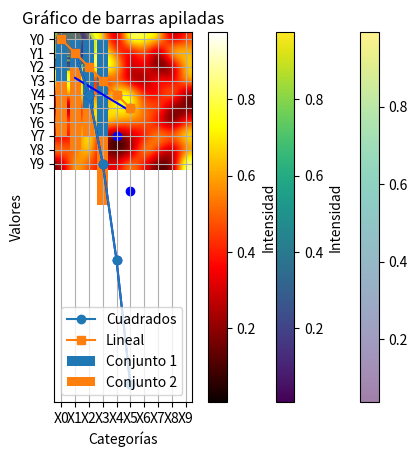

Write Python code to recreate this figure.
import matplotlib.pyplot as plt

# Datos de ejemplo
x = [1, 2, 3, 4, 5]
y = [2, 3, 5, 7, 11]

# Crear un gráfico de dispersión
plt.scatter(x, y, color='blue')
plt.title('Gráfico de dispersión de ejemplo')
plt.xlabel('Variable X')
plt.ylabel('Variable Y')
plt.show()














import matplotlib.pyplot as plt

# Datos de ejemplo
x = [10, 20, 30, 40, 50]
y = [15, 25, 35, 45, 55]

# Crear un gráfico de dispersión
plt.scatter(x, y, c='green', marker='o')
plt.title('Gráfico de dispersión básico')
plt.xlabel('Variable X')
plt.ylabel('Variable Y')
plt.grid(True)
plt.show()


















import matplotlib.pyplot as plt
import numpy as np

# Crear un generador de números aleatorios con una semilla específica
rng = np.random.default_rng(seed=42)

# Generar datos de ejemplo
x = rng.random(50)
y = rng.random(50)
tamaño = rng.random(50) * 1000
colores = rng.random(50)

# Crear un gráfico de dispersión con tamaño y color
plt.scatter(x, y, s=tamaño, c=colores, alpha=0.5, cmap='viridis')
plt.colorbar()  # Añadir barra de color
plt.title('Gráfico de dispersión con tamaño y color')
plt.xlabel('Variable X')
plt.ylabel('Variable Y')
plt.show()
















# Datos de ejemplo
x = np.array([1, 2, 3, 4, 5])
y = np.array([2, 4, 5, 4, 5])

# Calcular coeficientes de la línea de regresión
m, b = np.polyfit(x, y, 1)

# Crear gráfico de dispersión
plt.scatter(x, y, color='red')
plt.plot(x, m*x + b, color='blue')  # Añadir línea de regresión
plt.title('Gráfico de dispersión con línea de regresión')
plt.xlabel('Variable X')
plt.ylabel('Variable Y')
plt.show()




















import matplotlib.pyplot as plt

# Datos de ejemplo
x = [0, 1, 2, 3, 4, 5]
y = [0, 1, 4, 9, 16, 25]

# Crear una gráfica de línea (unir puntos)
plt.plot(x, y, marker='o', linestyle='-', color='b')
plt.title('Gráfica de línea básica')
plt.xlabel('Variable X')
plt.ylabel('Variable Y')
plt.grid(True)
plt.show()
















# Datos de ejemplo
x = [0, 1, 2, 3, 4, 5]
y1 = [0, 1, 4, 9, 16, 25]
y2 = [0, 1, 2, 3, 4, 5]

# Crear una gráfica de línea con dos variables
plt.plot(x, y1, label='Cuadrados', marker='o')
plt.plot(x, y2, label='Lineal', marker='s')
plt.title('Comparación de dos variables')
plt.xlabel('Variable X')
plt.ylabel('Valor')
plt.legend()
plt.show()

















import matplotlib.pyplot as plt
import numpy as np

# Crear un generador de números aleatorios con una semilla específica
rng = np.random.default_rng(seed=42)

# Generar datos de ejemplo
data = rng.random((10, 10))

# Crear un diagrama de calor
plt.imshow(data, cmap='viridis', interpolation='nearest')
plt.colorbar(label='Intensidad')
plt.title('Diagrama de calor básico')
plt.xlabel('Eje X')
plt.ylabel('Eje Y')
plt.show()
















import matplotlib.pyplot as plt
import numpy as np

# Crear un generador de números aleatorios con una semilla específica
rng = np.random.default_rng(seed=42)

# Generar datos de ejemplo
data = rng.random((10, 10))

# Crear un diagrama de calor con personalización
plt.imshow(data, cmap='hot', interpolation='bicubic')
plt.colorbar(label='Intensidad')
plt.title('Diagrama de calor personalizado')
plt.xlabel('Eje X')
plt.ylabel('Eje Y')

# Personalizar etiquetas de los ejes
plt.xticks(ticks=np.arange(10), labels=[f'X{i}' for i in range(10)])
plt.yticks(ticks=np.arange(10), labels=[f'Y{i}' for i in range(10)])

# Mostrar gráfico
plt.show()




















import matplotlib.pyplot as plt
import numpy as np

# Datos de ejemplo
categorias = ['A', 'B', 'C', 'D']
valores1 = [3, 2, 5, 7]
valores2 = [4, 6, 2, 5]

# Crear gráfico de barras apiladas
plt.bar(categorias, valores1, label='Conjunto 1')
plt.bar(categorias, valores2, bottom=valores1, label='Conjunto 2')
plt.title('Gráfico de barras apiladas')
plt.xlabel('Categorías')
plt.ylabel('Valores')
plt.legend()
plt.show()




















